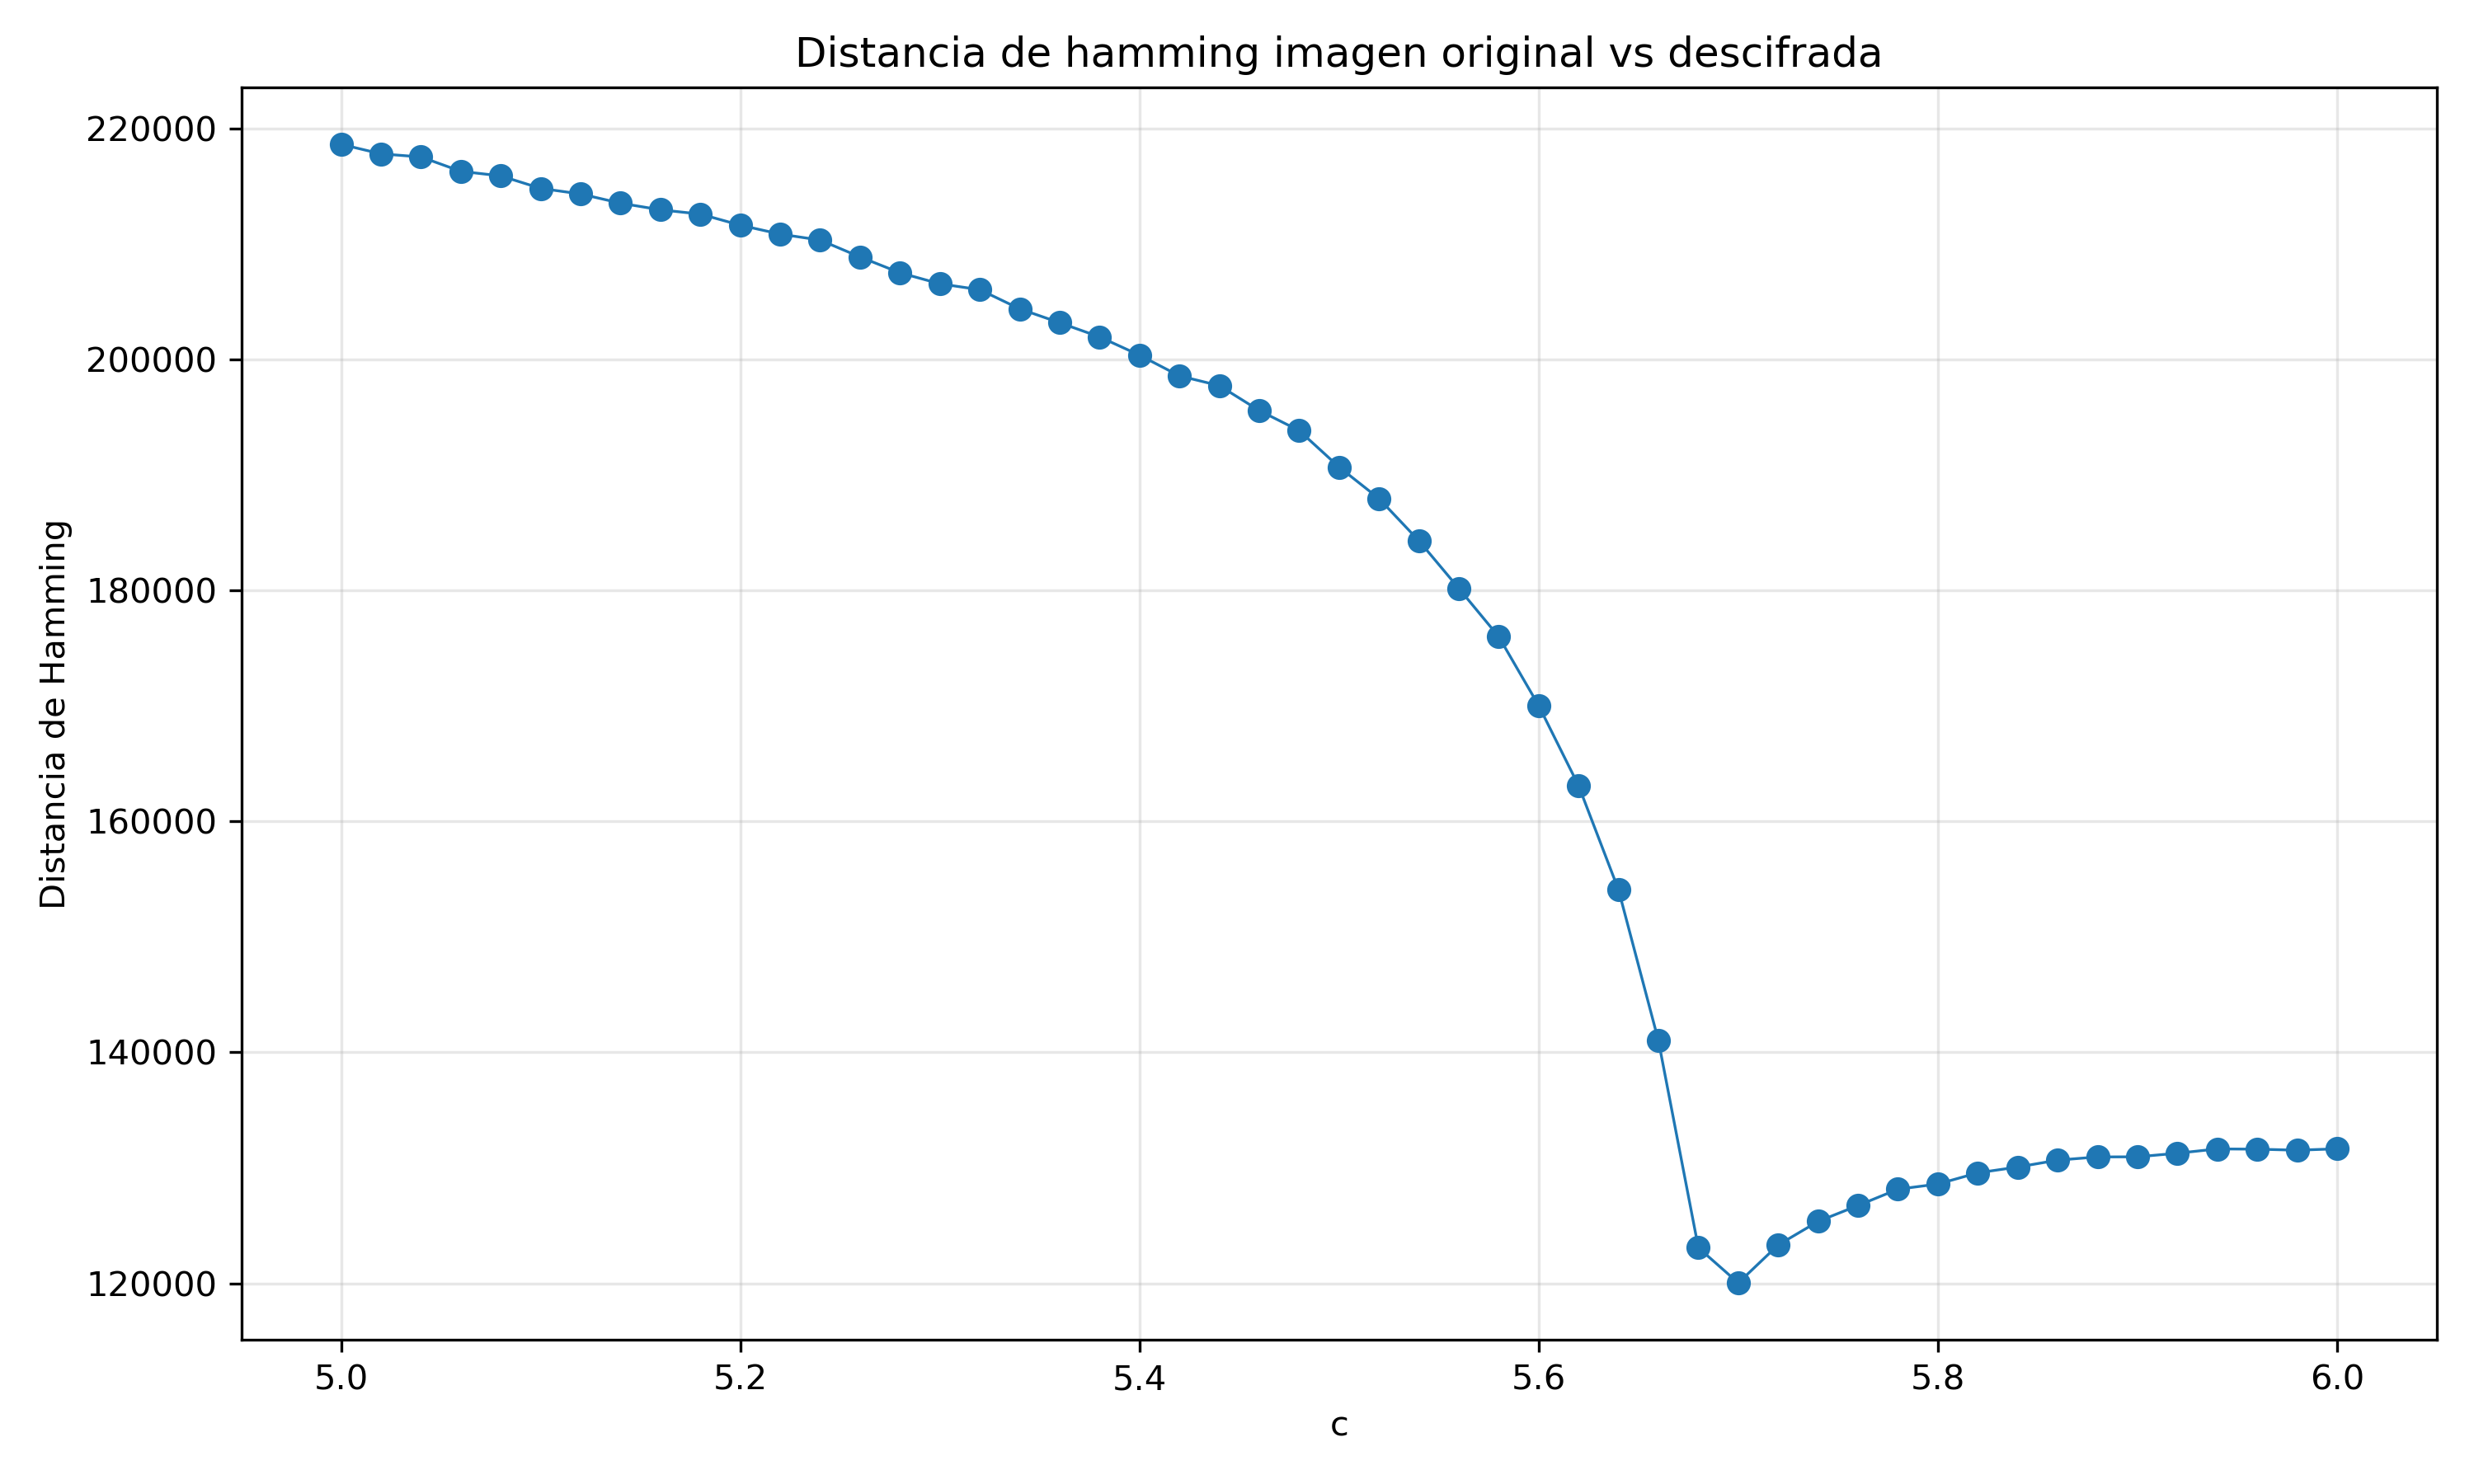

Values plotted in this chart, from the file beside it:
c, hamming_abs, hamming_norm
5.0, 218620, 0.4372
5.02, 217794, 0.4356
5.04, 217529, 0.4351
5.06, 216281, 0.4326
5.08, 215888, 0.4318
5.1, 214803, 0.4296
5.12, 214322, 0.4286
5.14, 213522, 0.427
5.16, 212949, 0.4259
5.18, 212580, 0.4252
5.2, 211617, 0.4232
5.22, 210844, 0.4217
5.24, 210330, 0.4207
5.26, 208867, 0.4177
5.28, 207497, 0.415
5.3, 206542, 0.4131
5.32, 206033, 0.4121
5.34, 204374, 0.4087
5.36, 203173, 0.4063
5.38, 201946, 0.4039
5.4, 200365, 0.4007
5.42, 198572, 0.3971
5.44, 197725, 0.3955
5.46, 195569, 0.3911
5.48, 193834, 0.3877
5.5, 190675, 0.3814
5.52, 187943, 0.3759
5.54, 184291, 0.3686
5.56, 180166, 0.3603
5.58, 175985, 0.352
5.6, 170023, 0.34
5.62, 163084, 0.3262
5.64, 154068, 0.3081
5.66, 141004, 0.282
5.68, 123079, 0.2462
5.7, 120032, 0.2401
5.72, 123321, 0.2466
5.74, 125359, 0.2507
5.76, 126737, 0.2535
5.78, 128147, 0.2563
5.8, 128596, 0.2572
5.82, 129566, 0.2591
5.84, 130067, 0.2601
5.86, 130665, 0.2613
5.88, 130941, 0.2619
5.9, 130952, 0.2619
5.92, 131264, 0.2625
5.94, 131634, 0.2633
5.96, 131615, 0.2632
5.98, 131524, 0.263
6, 131644, 0.2633
